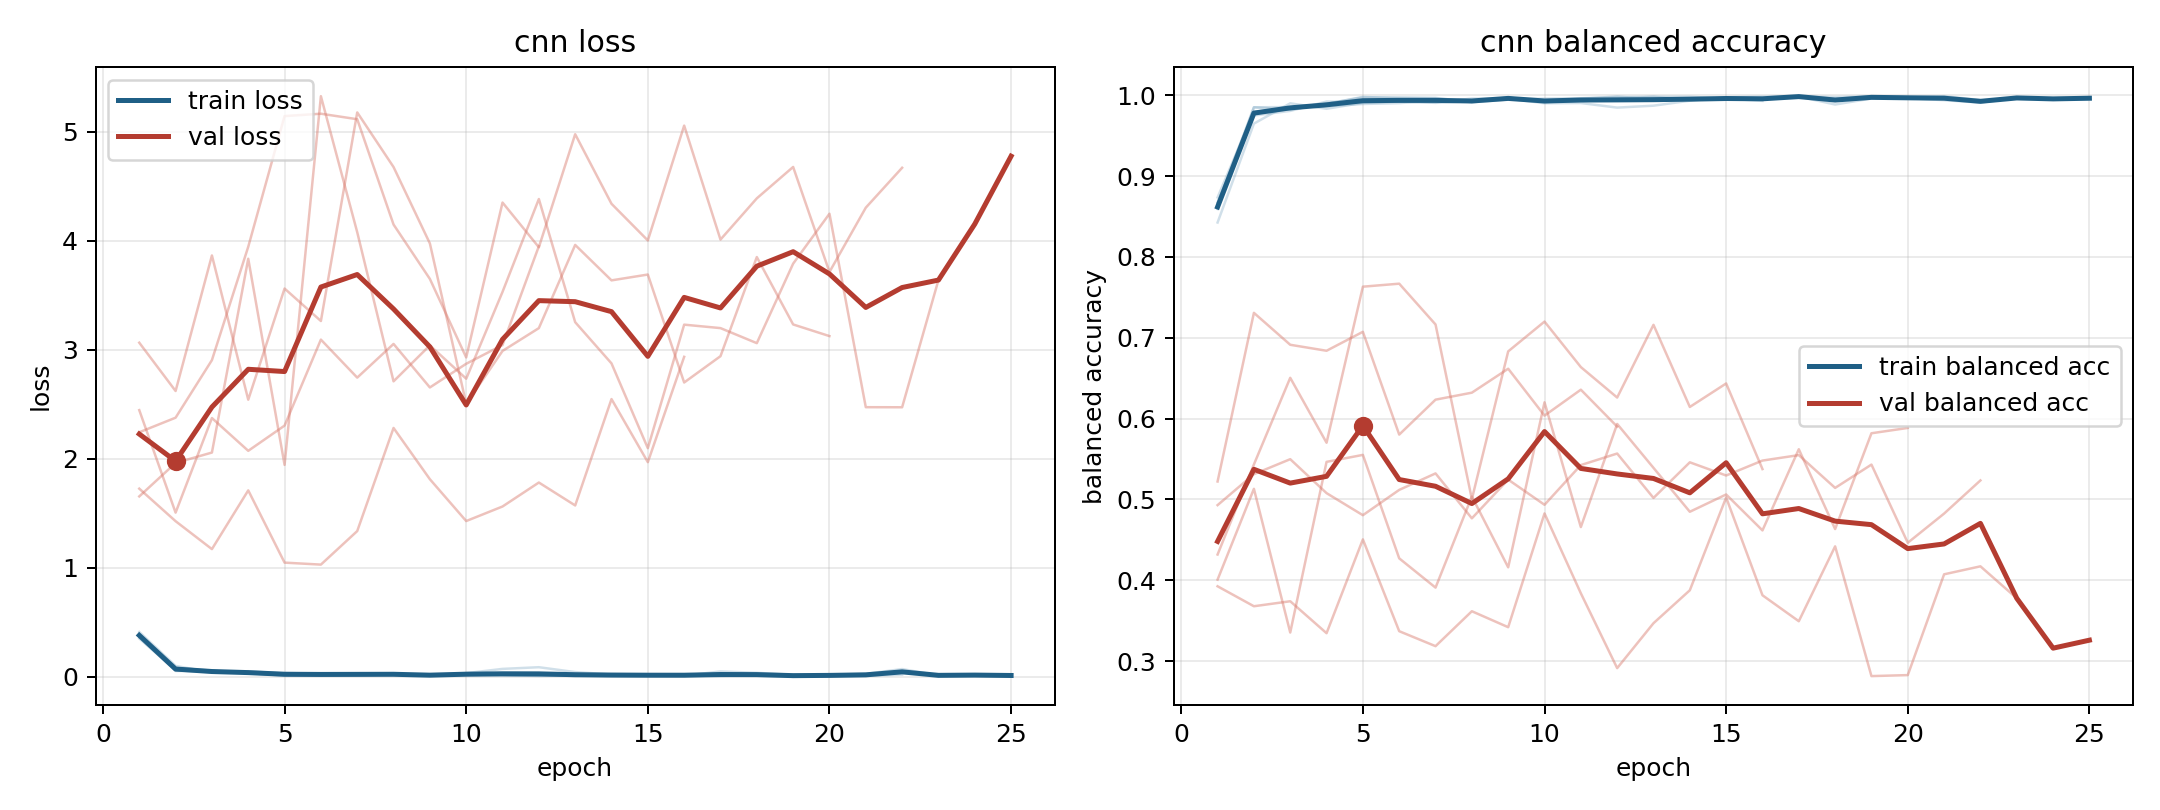

The data file committed next to this chart (first rows):
model, fold, epoch, train_loss, train_balanced_accuracy, val_loss, val_balanced_accuracy
cnn, 1, 1, 0.3891, 0.8593, 3.065, 0.4008
cnn, 1, 2, 0.05778, 0.9851, 2.621, 0.5132
cnn, 1, 3, 0.04107, 0.9855, 3.865, 0.3354
cnn, 1, 4, 0.03725, 0.9865, 2.542, 0.5465
cnn, 1, 5, 0.03185, 0.9892, 3.562, 0.5551
cnn, 1, 6, 0.02832, 0.9903, 3.264, 0.4272
cnn, 1, 7, 0.02075, 0.9934, 5.178, 0.3909
cnn, 1, 8, 0.02304, 0.9919, 4.677, 0.5037
cnn, 1, 9, 0.01064, 0.9969, 3.976, 0.416
cnn, 1, 10, 0.0212, 0.9936, 2.503, 0.6202
cnn, 1, 11, 0.01653, 0.9941, 2.989, 0.4658
cnn, 1, 12, 0.01166, 0.9958, 3.198, 0.5934
cnn, 1, 13, 0.006487, 0.9982, 3.962, 0.5391
cnn, 1, 14, 0.01609, 0.9943, 3.637, 0.4848
cnn, 1, 15, 0.01258, 0.9959, 3.69, 0.5062
cnn, 1, 16, 0.01096, 0.9959, 2.699, 0.4617
cnn, 1, 17, 0.005318, 0.9981, 2.941, 0.5621
cnn, 1, 18, 0.01368, 0.9959, 3.851, 0.4634
cnn, 1, 19, 0.00504, 0.9977, 3.232, 0.5819
cnn, 1, 20, 0.009533, 0.9967, 3.125, 0.5885
cnn, 2, 1, 0.3737, 0.866, 1.725, 0.4319
cnn, 2, 2, 0.05126, 0.9851, 1.426, 0.5433
cnn, 2, 3, 0.05109, 0.9822, 1.17, 0.6505
cnn, 2, 4, 0.03202, 0.9897, 1.709, 0.5702
cnn, 2, 5, 0.009273, 0.9974, 1.046, 0.7632
cnn, 2, 6, 0.01116, 0.9974, 1.028, 0.7669
cnn, 2, 7, 0.009855, 0.9968, 1.336, 0.7165
cnn, 2, 8, 0.02186, 0.9914, 2.282, 0.5005
cnn, 2, 9, 0.01598, 0.9948, 1.812, 0.6832
cnn, 2, 10, 0.0121, 0.9959, 1.428, 0.72
cnn, 2, 11, 0.0116, 0.9964, 1.561, 0.6638
cnn, 2, 12, 0.007646, 0.9977, 1.781, 0.6261
cnn, 2, 13, 0.009604, 0.9982, 1.571, 0.716
cnn, 2, 14, 0.005502, 0.9981, 2.547, 0.6144
cnn, 2, 15, 0.007432, 0.996, 1.968, 0.6435
cnn, 2, 16, 0.01795, 0.993, 2.935, 0.5376
cnn, 3, 1, 0.3495, 0.8737, 2.242, 0.493
cnn, 3, 2, 0.05807, 0.9796, 2.376, 0.5313
cnn, 3, 3, 0.047, 0.9838, 2.905, 0.5498
cnn, 3, 4, 0.03143, 0.9893, 3.945, 0.5078
cnn, 3, 5, 0.009416, 0.998, 5.145, 0.4805
cnn, 3, 6, 0.01217, 0.9962, 5.166, 0.5118
cnn, 3, 7, 0.01735, 0.9962, 5.116, 0.5322
cnn, 3, 8, 0.02271, 0.9929, 4.149, 0.4766
cnn, 3, 9, 0.0131, 0.9959, 3.65, 0.5246
cnn, 3, 10, 0.02082, 0.9938, 2.929, 0.4934
cnn, 3, 11, 0.01257, 0.9956, 4.351, 0.5425
cnn, 3, 12, 0.005551, 0.9986, 3.941, 0.5568
cnn, 3, 13, 0.0112, 0.9947, 4.978, 0.5019
cnn, 3, 14, 0.01544, 0.9951, 4.34, 0.546
cnn, 3, 15, 0.02032, 0.9946, 4.003, 0.5296
cnn, 3, 16, 0.0128, 0.9953, 5.057, 0.5481
cnn, 3, 17, 0.004544, 0.9986, 4.011, 0.5549
cnn, 3, 18, 0.0064, 0.9978, 4.39, 0.5143
cnn, 3, 19, 0.004322, 0.9986, 4.678, 0.5431
cnn, 3, 20, 0.005335, 0.9974, 3.714, 0.4464
cnn, 3, 21, 0.006695, 0.9989, 4.304, 0.4825
cnn, 3, 22, 0.01775, 0.9941, 4.67, 0.5236
cnn, 4, 1, 0.4094, 0.8426, 2.446, 0.5222
cnn, 4, 2, 0.0979, 0.9649, 1.505, 0.7309
... 35 more rows
